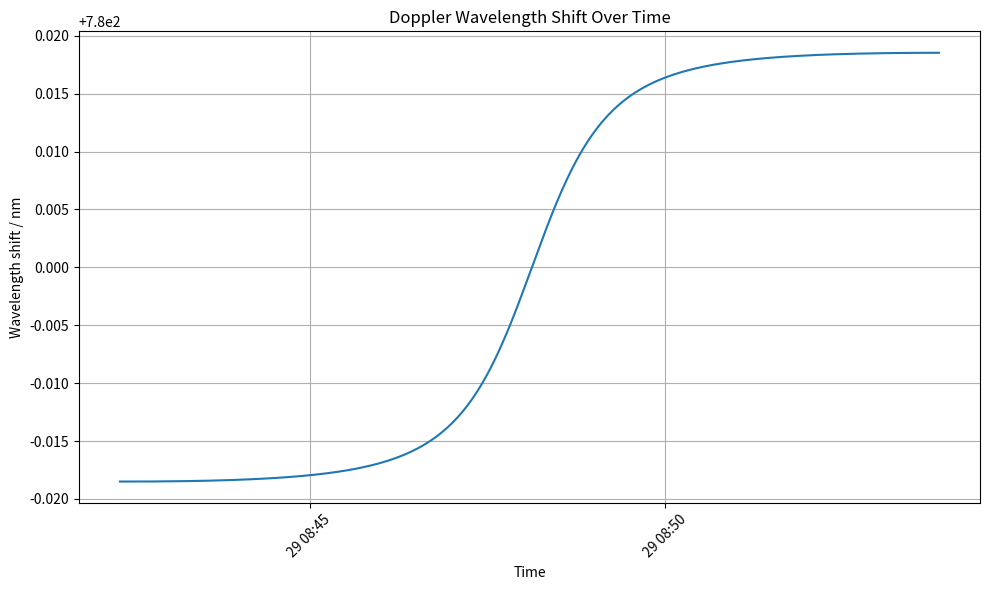

Write the Python code that produced this figure.
'''Interferometer path difference and received wavelength data corresponding to Figure 7 in:
[redacted]
Interferometer path difference required to maintain a stable interferometer (in m)'''

import matplotlib.pyplot as plt
import pandas as pd

timestamps = ['29-Nov-2023 08:42:20','29-Nov-2023 08:42:21','29-Nov-2023 08:42:22','29-Nov-2023 08:42:23','29-Nov-2023 08:42:24','29-Nov-2023 08:42:25','29-Nov-2023 08:42:26','29-Nov-2023 08:42:27','29-Nov-2023 08:42:28','29-Nov-2023 08:42:29','29-Nov-2023 08:42:30','29-Nov-2023 08:42:31','29-Nov-2023 08:42:32','29-Nov-2023 08:42:33','29-Nov-2023 08:42:34','29-Nov-2023 08:42:35','29-Nov-2023 08:42:36','29-Nov-2023 08:42:37','29-Nov-2023 08:42:38','29-Nov-2023 08:42:39','29-Nov-2023 08:42:40','29-Nov-2023 08:42:41','29-Nov-2023 08:42:42','29-Nov-2023 08:42:43','29-Nov-2023 08:42:44','29-Nov-2023 08:42:45','29-Nov-2023 08:42:46','29-Nov-2023 08:42:47','29-Nov-2023 08:42:48','29-Nov-2023 08:42:49','29-Nov-2023 08:42:50','29-Nov-2023 08:42:51','29-Nov-2023 08:42:52','29-Nov-2023 08:42:53','29-Nov-2023 08:42:54','29-Nov-2023 08:42:55','29-Nov-2023 08:42:56','29-Nov-2023 08:42:57','29-Nov-2023 08:42:58','29-Nov-2023 08:42:59','29-Nov-2023 08:43:00','29-Nov-2023 08:43:01','29-Nov-2023 08:43:02','29-Nov-2023 08:43:03','29-Nov-2023 08:43:04','29-Nov-2023 08:43:05','29-Nov-2023 08:43:06','29-Nov-2023 08:43:07','29-Nov-2023 08:43:08','29-Nov-2023 08:43:09','29-Nov-2023 08:43:10','29-Nov-2023 08:43:11','29-Nov-2023 08:43:12','29-Nov-2023 08:43:13','29-Nov-2023 08:43:14','29-Nov-2023 08:43:15','29-Nov-2023 08:43:16','29-Nov-2023 08:43:17','29-Nov-2023 08:43:18','29-Nov-2023 08:43:19','29-Nov-2023 08:43:20','29-Nov-2023 08:43:21','29-Nov-2023 08:43:22','29-Nov-2023 08:43:23','29-Nov-2023 08:43:24','29-Nov-2023 08:43:25','29-Nov-2023 08:43:26','29-Nov-2023 08:43:27','29-Nov-2023 08:43:28','29-Nov-2023 08:43:29','29-Nov-2023 08:43:30','29-Nov-2023 08:43:31','29-Nov-2023 08:43:32','29-Nov-2023 08:43:33','29-Nov-2023 08:43:34','29-Nov-2023 08:43:35','29-Nov-2023 08:43:36','29-Nov-2023 08:43:37','29-Nov-2023 08:43:38','29-Nov-2023 08:43:39','29-Nov-2023 08:43:40','29-Nov-2023 08:43:41','29-Nov-2023 08:43:42','29-Nov-2023 08:43:43','29-Nov-2023 08:43:44','29-Nov-2023 08:43:45','29-Nov-2023 08:43:46','29-Nov-2023 08:43:47','29-Nov-2023 08:43:48','29-Nov-2023 08:43:49','29-Nov-2023 08:43:50','29-Nov-2023 08:43:51','29-Nov-2023 08:43:52','29-Nov-2023 08:43:53','29-Nov-2023 08:43:54','29-Nov-2023 08:43:55','29-Nov-2023 08:43:56','29-Nov-2023 08:43:57','29-Nov-2023 08:43:58','29-Nov-2023 08:43:59','29-Nov-2023 08:44:00','29-Nov-2023 08:44:01','29-Nov-2023 08:44:02','29-Nov-2023 08:44:03','29-Nov-2023 08:44:04','29-Nov-2023 08:44:05','29-Nov-2023 08:44:06','29-Nov-2023 08:44:07','29-Nov-2023 08:44:08','29-Nov-2023 08:44:09','29-Nov-2023 08:44:10','29-Nov-2023 08:44:11','29-Nov-2023 08:44:12','29-Nov-2023 08:44:13','29-Nov-2023 08:44:14','29-Nov-2023 08:44:15','29-Nov-2023 08:44:16','29-Nov-2023 08:44:17','29-Nov-2023 08:44:18','29-Nov-2023 08:44:19','29-Nov-2023 08:44:20','29-Nov-2023 08:44:21','29-Nov-2023 08:44:22','29-Nov-2023 08:44:23','29-Nov-2023 08:44:24','29-Nov-2023 08:44:25','29-Nov-2023 08:44:26','29-Nov-2023 08:44:27','29-Nov-2023 08:44:28','29-Nov-2023 08:44:29','29-Nov-2023 08:44:30','29-Nov-2023 08:44:31','29-Nov-2023 08:44:32','29-Nov-2023 08:44:33','29-Nov-2023 08:44:34','29-Nov-2023 08:44:35','29-Nov-2023 08:44:36','29-Nov-2023 08:44:37','29-Nov-2023 08:44:38','29-Nov-2023 08:44:39','29-Nov-2023 08:44:40','29-Nov-2023 08:44:41','29-Nov-2023 08:44:42','29-Nov-2023 08:44:43','29-Nov-2023 08:44:44','29-Nov-2023 08:44:45','29-Nov-2023 08:44:46','29-Nov-2023 08:44:47','29-Nov-2023 08:44:48','29-Nov-2023 08:44:49','29-Nov-2023 08:44:50','29-Nov-2023 08:44:51','29-Nov-2023 08:44:52','29-Nov-2023 08:44:53','29-Nov-2023 08:44:54','29-Nov-2023 08:44:55','29-Nov-2023 08:44:56','29-Nov-2023 08:44:57','29-Nov-2023 08:44:58','29-Nov-2023 08:44:59','29-Nov-2023 08:45:00','29-Nov-2023 08:45:01','29-Nov-2023 08:45:02','29-Nov-2023 08:45:03','29-Nov-2023 08:45:04','29-Nov-2023 08:45:05','29-Nov-2023 08:45:06','29-Nov-2023 08:45:07','29-Nov-2023 08:45:08','29-Nov-2023 08:45:09','29-Nov-2023 08:45:10','29-Nov-2023 08:45:11','29-Nov-2023 08:45:12','29-Nov-2023 08:45:13','29-Nov-2023 08:45:14','29-Nov-2023 08:45:15','29-Nov-2023 08:45:16','29-Nov-2023 08:45:17','29-Nov-2023 08:45:18','29-Nov-2023 08:45:19','29-Nov-2023 08:45:20','29-Nov-2023 08:45:21','29-Nov-2023 08:45:22','29-Nov-2023 08:45:23','29-Nov-2023 08:45:24','29-Nov-2023 08:45:25','29-Nov-2023 08:45:26','29-Nov-2023 08:45:27','29-Nov-2023 08:45:28','29-Nov-2023 08:45:29','29-Nov-2023 08:45:30','29-Nov-2023 08:45:31','29-Nov-2023 08:45:32','29-Nov-2023 08:45:33','29-Nov-2023 08:45:34','29-Nov-2023 08:45:35','29-Nov-2023 08:45:36','29-Nov-2023 08:45:37','29-Nov-2023 08:45:38','29-Nov-2023 08:45:39','29-Nov-2023 08:45:40','29-Nov-2023 08:45:41','29-Nov-2023 08:45:42','29-Nov-2023 08:45:43','29-Nov-2023 08:45:44','29-Nov-2023 08:45:45','29-Nov-2023 08:45:46','29-Nov-2023 08:45:47','29-Nov-2023 08:45:48','29-Nov-2023 08:45:49','29-Nov-2023 08:45:50','29-Nov-2023 08:45:51','29-Nov-2023 08:45:52','29-Nov-2023 08:45:53','29-Nov-2023 08:45:54','29-Nov-2023 08:45:55','29-Nov-2023 08:45:56','29-Nov-2023 08:45:57','29-Nov-2023 08:45:58','29-Nov-2023 08:45:59','29-Nov-2023 08:46:00','29-Nov-2023 08:46:01','29-Nov-2023 08:46:02','29-Nov-2023 08:46:03','29-Nov-2023 08:46:04','29-Nov-2023 08:46:05','29-Nov-2023 08:46:06','29-Nov-2023 08:46:07','29-Nov-2023 08:46:08','29-Nov-2023 08:46:09','29-Nov-2023 08:46:10','29-Nov-2023 08:46:11','29-Nov-2023 08:46:12','29-Nov-2023 08:46:13','29-Nov-2023 08:46:14','29-Nov-2023 08:46:15','29-Nov-2023 08:46:16','29-Nov-2023 08:46:17','29-Nov-2023 08:46:18','29-Nov-2023 08:46:19','29-Nov-2023 08:46:20','29-Nov-2023 08:46:21','29-Nov-2023 08:46:22','29-Nov-2023 08:46:23','29-Nov-2023 08:46:24','29-Nov-2023 08:46:25','29-Nov-2023 08:46:26','29-Nov-2023 08:46:27','29-Nov-2023 08:46:28','29-Nov-2023 08:46:29','29-Nov-2023 08:46:30','29-Nov-2023 08:46:31','29-Nov-2023 08:46:32','29-Nov-2023 08:46:33','29-Nov-2023 08:46:34','29-Nov-2023 08:46:35','29-Nov-2023 08:46:36','29-Nov-2023 08:46:37','29-Nov-2023 08:46:38','29-Nov-2023 08:46:39','29-Nov-2023 08:46:40','29-Nov-2023 08:46:41','29-Nov-2023 08:46:42','29-Nov-2023 08:46:43','29-Nov-2023 08:46:44','29-Nov-2023 08:46:45','29-Nov-2023 08:46:46','29-Nov-2023 08:46:47','29-Nov-2023 08:46:48','29-Nov-2023 08:46:49','29-Nov-2023 08:46:50','29-Nov-2023 08:46:51','29-Nov-2023 08:46:52','29-Nov-2023 08:46:53','29-Nov-2023 08:46:54','29-Nov-2023 08:46:55','29-Nov-2023 08:46:56','29-Nov-2023 08:46:57','29-Nov-2023 08:46:58','29-Nov-2023 08:46:59','29-Nov-2023 08:47:00','29-Nov-2023 08:47:01','29-Nov-2023 08:47:02','29-Nov-2023 08:47:03','29-Nov-2023 08:47:04','29-Nov-2023 08:47:05','29-Nov-2023 08:47:06','29-Nov-2023 08:47:07','29-Nov-2023 08:47:08','29-Nov-2023 08:47:09','29-Nov-2023 08:47:10','29-Nov-2023 08:47:11','29-Nov-2023 08:47:12','29-Nov-2023 08:47:13','29-Nov-2023 08:47:14','29-Nov-2023 08:47:15','29-Nov-2023 08:47:16','29-Nov-2023 08:47:17','29-Nov-2023 08:47:18','29-Nov-2023 08:47:19','29-Nov-2023 08:47:20','29-Nov-2023 08:47:21','29-Nov-2023 08:47:22','29-Nov-2023 08:47:23','29-Nov-2023 08:47:24','29-Nov-2023 08:47:25','29-Nov-2023 08:47:26','29-Nov-2023 08:47:27','29-Nov-2023 08:47:28','29-Nov-2023 08:47:29','29-Nov-2023 08:47:30','29-Nov-2023 08:47:31','29-Nov-2023 08:47:32','29-Nov-2023 08:47:33','29-Nov-2023 08:47:34','29-Nov-2023 08:47:35','29-Nov-2023 08:47:36','29-Nov-2023 08:47:37','29-Nov-2023 08:47:38','29-Nov-2023 08:47:39','29-Nov-2023 08:47:40','29-Nov-2023 08:47:41','29-Nov-2023 08:47:42','29-Nov-2023 08:47:43','29-Nov-2023 08:47:44','29-Nov-2023 08:47:45','29-Nov-2023 08:47:46','29-Nov-2023 08:47:47','29-Nov-2023 08:47:48','29-Nov-2023 08:47:49','29-Nov-2023 08:47:50','29-Nov-2023 08:47:51','29-Nov-2023 08:47:52','29-Nov-2023 08:47:53','29-Nov-2023 08:47:54','29-Nov-2023 08:47:55','29-Nov-2023 08:47:56','29-Nov-2023 08:47:57','29-Nov-2023 08:47:58','29-Nov-2023 08:47:59','29-Nov-2023 08:48:00','29-Nov-2023 08:48:01','29-Nov-2023 08:48:02','29-Nov-2023 08:48:03','29-Nov-2023 08:48:04','29-Nov-2023 08:48:05','29-Nov-2023 08:48:06','29-Nov-2023 08:48:07','29-Nov-2023 08:48:08','29-Nov-2023 08:48:09','29-Nov-2023 08:48:10','29-Nov-2023 08:48:11','29-Nov-2023 08:48:12','29-Nov-2023 08:48:13','29-Nov-2023 08:48:14','29-Nov-2023 08:48:15','29-Nov-2023 08:48:16','29-Nov-2023 08:48:17','29-Nov-2023 08:48:18','29-Nov-2023 08:48:19','29-Nov-2023 08:48:20','29-Nov-2023 08:48:21','29-Nov-2023 08:48:22','29-Nov-2023 08:48:23','29-Nov-2023 08:48:24','29-Nov-2023 08:48:25','29-Nov-2023 08:48:26','29-Nov-2023 08:48:27','29-Nov-2023 08:48:28','29-Nov-2023 08:48:29','29-Nov-2023 08:48:30','29-Nov-2023 08:48:31','29-Nov-2023 08:48:32','29-Nov-2023 08:48:33','29-Nov-2023 08:48:34','29-Nov-2023 08:48:35','29-Nov-2023 08:48:36','29-Nov-2023 08:48:37','29-Nov-2023 08:48:38','29-Nov-2023 08:48:39','29-Nov-2023 08:48:40','29-Nov-2023 08:48:41','29-Nov-2023 08:48:42','29-Nov-2023 08:48:43','29-Nov-2023 08:48:44','29-Nov-2023 08:48:45','29-Nov-2023 08:48:46','29-Nov-2023 08:48:47','29-Nov-2023 08:48:48','29-Nov-2023 08:48:49','29-Nov-2023 08:48:50','29-Nov-2023 08:48:51','29-Nov-2023 08:48:52','29-Nov-2023 08:48:53','29-Nov-2023 08:48:54','29-Nov-2023 08:48:55','29-Nov-2023 08:48:56','29-Nov-2023 08:48:57','29-Nov-2023 08:48:58','29-Nov-2023 08:48:59','29-Nov-2023 08:49:00','29-Nov-2023 08:49:01','29-Nov-2023 08:49:02','29-Nov-2023 08:49:03','29-Nov-2023 08:49:04','29-Nov-2023 08:49:05','29-Nov-2023 08:49:06','29-Nov-2023 08:49:07','29-Nov-2023 08:49:08','29-Nov-2023 08:49:09','29-Nov-2023 08:49:10','29-Nov-2023 08:49:11','29-Nov-2023 08:49:12','29-Nov-2023 08:49:13','29-Nov-2023 08:49:14','29-Nov-2023 08:49:15','29-Nov-2023 08:49:16','29-Nov-2023 08:49:17','29-Nov-2023 08:49:18','29-Nov-2023 08:49:19','29-Nov-2023 08:49:20','29-Nov-2023 08:49:21','29-Nov-2023 08:49:22','29-Nov-2023 08:49:23','29-Nov-2023 08:49:24','29-Nov-2023 08:49:25','29-Nov-2023 08:49:26','29-Nov-2023 08:49:27','29-Nov-2023 08:49:28','29-Nov-2023 08:49:29','29-Nov-2023 08:49:30','29-Nov-2023 08:49:31','29-Nov-2023 08:49:32','29-Nov-2023 08:49:33','29-Nov-2023 08:49:34','29-Nov-2023 08:49:35','29-Nov-2023 08:49:36','29-Nov-2023 08:49:37','29-Nov-2023 08:49:38','29-Nov-2023 08:49:39','29-Nov-2023 08:49:40','29-Nov-2023 08:49:41','29-Nov-2023 08:49:42','29-Nov-2023 08:49:43','29-Nov-2023 08:49:44','29-Nov-2023 08:49:45','29-Nov-2023 08:49:46','29-Nov-2023 08:49:47','29-Nov-2023 08:49:48','29-Nov-2023 08:49:49','29-Nov-2023 08:49:50','29-Nov-2023 08:49:51','29-Nov-2023 08:49:52','29-Nov-2023 08:49:53','29-Nov-2023 08:49:54','29-Nov-2023 08:49:55','29-Nov-2023 08:49:56','29-Nov-2023 08:49:57','29-Nov-2023 08:49:58','29-Nov-2023 08:49:59','29-Nov-2023 08:50:00','29-Nov-2023 08:50:01','29-Nov-2023 08:50:02','29-Nov-2023 08:50:03','29-Nov-2023 08:50:04','29-Nov-2023 08:50:05','29-Nov-2023 08:50:06','29-Nov-2023 08:50:07','29-Nov-2023 08:50:08','29-Nov-2023 08:50:09','29-Nov-2023 08:50:10','29-Nov-2023 08:50:11','29-Nov-2023 08:50:12','29-Nov-2023 08:50:13','29-Nov-2023 08:50:14','29-Nov-2023 08:50:15','29-Nov-2023 08:50:16','29-Nov-2023 08:50:17','29-Nov-2023 08:50:18','29-Nov-2023 08:50:19','29-Nov-2023 08:50:20','29-Nov-2023 08:50:21','29-Nov-2023 08:50:22','29-Nov-2023 08:50:23','29-Nov-2023 08:50:24','29-Nov-2023 08:50:25','29-Nov-2023 08:50:26','29-Nov-2023 08:50:27','29-Nov-2023 08:50:28','29-Nov-2023 08:50:29','29-Nov-2023 08:50:30','29-Nov-2023 08:50:31','29-Nov-2023 08:50:32','29-Nov-2023 08:50:33','29-Nov-2023 08:50:34','29-Nov-2023 08:50:35','29-Nov-2023 08:50:36','29-Nov-2023 08:50:37','29-Nov-2023 08:50:38','29-Nov-2023 08:50:39','29-Nov-2023 08:50:40','29-Nov-2023 08:50:41','29-Nov-2023 08:50:42','29-Nov-2023 08:50:43','29-Nov-2023 08:50:44','29-Nov-2023 08:50:45','29-Nov-2023 08:50:46','29-Nov-2023 08:50:47','29-Nov-2023 08:50:48','29-Nov-2023 08:50:49','29-Nov-2023 08:50:50','29-Nov-2023 08:50:51','29-Nov-2023 08:50:52','29-Nov-2023 08:50:53','29-Nov-2023 08:50:54','29-Nov-2023 08:50:55','29-Nov-2023 08:50:56','29-Nov-2023 08:50:57','29-Nov-2023 08:50:58','29-Nov-2023 08:50:59','29-Nov-2023 08:51:00','29-Nov-2023 08:51:01','29-Nov-2023 08:51:02','29-Nov-2023 08:51:03','29-Nov-2023 08:51:04','29-Nov-2023 08:51:05','29-Nov-2023 08:51:06','29-Nov-2023 08:51:07','29-Nov-2023 08:51:08','29-Nov-2023 08:51:09','29-Nov-2023 08:51:10','29-Nov-2023 08:51:11','29-Nov-2023 08:51:12','29-Nov-2023 08:51:13','29-Nov-2023 08:51:14','29-Nov-2023 08:51:15','29-Nov-2023 08:51:16','29-Nov-2023 08:51:17','29-Nov-2023 08:51:18','29-Nov-2023 08:51:19','29-Nov-2023 08:51:20','29-Nov-2023 08:51:21','29-Nov-2023 08:51:22','29-Nov-2023 08:51:23','29-Nov-2023 08:51:24','29-Nov-2023 08:51:25','29-Nov-2023 08:51:26','29-Nov-2023 08:51:27','29-Nov-2023 08:51:28','29-Nov-2023 08:51:29','29-Nov-2023 08:51:30','29-Nov-2023 08:51:31','29-Nov-2023 08:51:32','29-Nov-2023 08:51:33','29-Nov-2023 08:51:34','29-Nov-2023 08:51:35','29-Nov-2023 08:51:36','29-Nov-2023 08:51:37','29-Nov-2023 08:51:38','29-Nov-2023 08:51:39','29-Nov-2023 08:51:40','29-Nov-2023 08:51:41','29-Nov-2023 08:51:42','29-Nov-2023 08:51:43','29-Nov-2023 08:51:44','29-Nov-2023 08:51:45','29-Nov-2023 08:51:46','29-Nov-2023 08:51:47','29-Nov-2023 08:51:48','29-Nov-2023 08:51:49','29-Nov-2023 08:51:50','29-Nov-2023 08:51:51','29-Nov-2023 08:51:52','29-Nov-2023 08:51:53','29-Nov-2023 08:51:54','29-Nov-2023 08:51:55','29-Nov-2023 08:51:56','29-Nov-2023 08:51:57','29-Nov-2023 08:51:58','29-Nov-2023 08:51:59','29-Nov-2023 08:52:00','29-Nov-2023 08:52:01','29-Nov-2023 08:52:02','29-Nov-2023 08:52:03','29-Nov-2023 08:52:04','29-Nov-2023 08:52:05','29-Nov-2023 08:52:06','29-Nov-2023 08:52:07','29-Nov-2023 08:52:08','29-Nov-2023 08:52:09','29-Nov-2023 08:52:10','29-Nov-2023 08:52:11','29-Nov-2023 08:52:12','29-Nov-2023 08:52:13','29-Nov-2023 08:52:14','29-Nov-2023 08:52:15','29-Nov-2023 08:52:16','29-Nov-2023 08:52:17','29-Nov-2023 08:52:18','29-Nov-2023 08:52:19','29-Nov-2023 08:52:20','29-Nov-2023 08:52:21','29-Nov-2023 08:52:22','29-Nov-2023 08:52:23','29-Nov-2023 08:52:24','29-Nov-2023 08:52:25','29-Nov-2023 08:52:26','29-Nov-2023 08:52:27','29-Nov-2023 08:52:28','29-Nov-2023 08:52:29','29-Nov-2023 08:52:30','29-Nov-2023 08:52:31','29-Nov-2023 08:52:32','29-Nov-2023 08:52:33','29-Nov-2023 08:52:34','29-Nov-2023 08:52:35','29-Nov-2023 08:52:36','29-Nov-2023 08:52:37','29-Nov-2023 08:52:38','29-Nov-2023 08:52:39','29-Nov-2023 08:52:40','29-Nov-2023 08:52:41','29-Nov-2023 08:52:42','29-Nov-2023 08:52:43','29-Nov-2023 08:52:44','29-Nov-2023 08:52:45','29-Nov-2023 08:52:46','29-Nov-2023 08:52:47','29-Nov-2023 08:52:48','29-Nov-2023 08:52:49','29-Nov-2023 08:52:50','29-Nov-2023 08:52:51','29-Nov-2023 08:52:52','29-Nov-2023 08:52:53','29-Nov-2023 08:52:54','29-Nov-2023 08:52:55','29-Nov-2023 08:52:56','29-Nov-2023 08:52:57','29-Nov-2023 08:52:58','29-Nov-2023 08:52:59','29-Nov-2023 08:53:00','29-Nov-2023 08:53:01','29-Nov-2023 08:53:02','29-Nov-2023 08:53:03','29-Nov-2023 08:53:04','29-Nov-2023 08:53:05','29-Nov-2023 08:53:06','29-Nov-2023 08:53:07','29-Nov-2023 08:53:08','29-Nov-2023 08:53:09','29-Nov-2023 08:53:10','29-Nov-2023 08:53:11','29-Nov-2023 08:53:12','29-Nov-2023 08:53:13','29-Nov-2023 08:53:14','29-Nov-2023 08:53:15','29-Nov-2023 08:53:16','29-Nov-2023 08:53:17','29-Nov-2023 08:53:18','29-Nov-2023 08:53:19','29-Nov-2023 08:53:20','29-Nov-2023 08:53:21','29-Nov-2023 08:53:22','29-Nov-2023 08:53:23','29-Nov-2023 08:53:24','29-Nov-2023 08:53:25','29-Nov-2023 08:53:26','29-Nov-2023 08:53:27','29-Nov-2023 08:53:28','29-Nov-2023 08:53:29','29-Nov-2023 08:53:30','29-Nov-2023 08:53:31','29-Nov-2023 08:53:32','29-Nov-2023 08:53:33','29-Nov-2023 08:53:34','29-Nov-2023 08:53:35','29-Nov-2023 08:53:36','29-Nov-2023 08:53:37','29-Nov-2023 08:53:38','29-Nov-2023 08:53:39','29-Nov-2023 08:53:40','29-Nov-2023 08:53:41','29-Nov-2023 08:53:42','29-Nov-2023 08:53:43','29-Nov-2023 08:53:44','29-Nov-2023 08:53:45','29-Nov-2023 08:53:46','29-Nov-2023 08:53:47','29-Nov-2023 08:53:48','29-Nov-2023 08:53:49','29-Nov-2023 08:53:50','29-Nov-2023 08:53:51']
datetime_objects = pd.to_datetime(timestamps, format='%d-%b-%Y %H:%M:%S')
values = [779.9814992,779.9814991,779.9814991,779.9814991,779.9814991,779.9814991,779.9814992,779.9814992,779.9814993,779.9814994,779.9814996,779.9814998,779.9815,779.9815002,779.9815004,779.9815007,779.981501,779.9815013,779.9815017,779.981502,779.9815024,779.9815029,779.9815033,779.9815038,779.9815043,779.9815049,779.9815054,779.981506,779.9815067,779.9815073,779.981508,779.9815087,779.9815095,779.9815103,779.9815111,779.9815119,779.9815128,779.9815137,779.9815146,779.9815156,779.9815166,779.9815176,779.9815187,779.9815198,779.9815209,779.9815221,779.9815233,779.9815245,779.9815258,779.9815271,779.9815284,779.9815298,779.9815312,779.9815327,779.9815342,779.9815357,779.9815373,779.9815389,779.9815405,779.9815422,779.9815439,779.9815457,779.9815475,779.9815494,779.9815513,779.9815532,779.9815552,779.9815572,779.9815593,779.9815614,779.9815635,779.9815657,779.981568,779.9815703,779.9815726,779.981575,779.9815774,779.9815799,779.9815824,779.981585,779.9815877,779.9815903,779.9815931,779.9815959,779.9815987,779.9816016,779.9816046,779.9816076,779.9816106,779.9816138,779.9816169,779.9816202,779.9816234,779.9816268,779.9816302,779.9816337,779.9816372,779.9816408,779.9816445,779.9816482,779.981652,779.9816559,779.9816598,779.9816638,779.9816679,779.981672,779.9816762,779.9816805,779.9816848,779.9816892,779.9816937,779.9816983,779.981703,779.9817077,779.9817125,779.9817174,779.9817224,779.9817274,779.9817326,779.9817378,779.9817431,779.9817485,779.981754,779.9817595,779.9817652,779.981771,779.9817768,779.9817828,779.9817888,779.981795,779.9818012,779.9818076,779.981814,779.9818206,779.9818272,779.981834,779.9818409,779.9818479,779.981855,779.9818622,779.9818695,779.981877,779.9818846,779.9818923,779.9819001,779.9819081,779.9819162,779.9819244,779.9819327,779.9819412,779.9819498,779.9819586,779.9819675,779.9819766,779.9819858,779.9819951,779.9820046,779.9820143,779.9820241,779.9820341,779.9820442,779.9820545,779.982065,779.9820756,779.9820865,779.9820975,779.9821087,779.98212,779.9821316,779.9821434,779.9821553,779.9821675,779.9821798,779.9821924,779.9822051,779.9822181,779.9822313,779.9822448,779.9822584,779.9822723,779.9822864,779.9823008,779.9823154,779.9823302,779.9823453,779.9823607,779.9823763,779.9823922,779.9824084,779.9824249,779.9824416,779.9824587,779.982476,779.9824936,779.9825116,779.9825299,779.9825485,779.9825674,779.9825866,779.9826062,779.9826262,779.9826465,779.9826672,779.9826882,779.9827096,779.9827315,779.9827537,779.9827763,779.9827993,779.9828228,779.9828467,779.982871,779.9828958,779.982921,779.9829467,779.9829729,779.9829996,779.9830268,779.9830545,779.9830828,779.9831116,779.9831409,779.9831708,779.9832012,779.9832323,779.9832639,779.9832962,779.9833291,779.9833627,779.9833969,779.9834317,779.9834673,779.9835036,779.9835406,779.9835783,779.9836168,779.9836561,779.9836961,779.983737,779.9837787,779.9838213,779.9838647,779.983909,779.9839543,779.9840004,779.9840476,779.9840957,779.9841448,779.9841949,779.9842461,779.9842984,779.9843518,779.9844063,779.9844619,779.9845188,779.9845769,779.9846362,779.9846968,779.9847587,779.9848219,779.9848865,779.9849525,779.98502,779.9850889,779.9851593,779.9852313,779.9853048,779.98538,779.9854568,779.9855353,779.9856155,779.9856976,779.9857814,779.9858671,779.9859547,779.9860443,779.9861358,779.9862294,779.986325,779.9864228,779.9865227,779.9866249,779.9867294,779.9868361,779.9869453,779.9870568,779.9871708,779.9872874,779.9874065,779.9875282,779.9876526,779.9877797,779.9879095,779.9880422,779.9881778,779.9883162,779.9884577,779.9886021,779.9887496,779.9889002,779.9890539,779.9892109,779.989371,779.9895345,779.9897012,779.9898712,779.9900447,779.9902215,779.9904018,779.9905855,779.9907726,779.9909633,779.9911574,779.9913551,779.9915562,779.9917609,779.9919691,779.9921807,779.9923958,779.9926144,779.9928364,779.9930617,779.9932905,779.9935225,779.9937577,779.9939962,779.9942377,779.9944823,779.9947298,779.9949803,779.9952335,779.9954893,779.9957478,779.9960086,779.9962719,779.9965373,779.9968047,779.9970741,779.9973453,779.9976181,779.9978924,779.998168,779.9984447,779.9987225,779.999001,779.9992801,779.9995597,779.9998396,780.0001196,780.0003996,780.0006792,780.0009585,780.0012371,780.001515,780.0017919,780.0020677,780.0023422,780.0026153,780.0028867,780.0031564,780.0034242,780.00369,780.0039536,780.0042148,780.0044737,780.00473,780.0049836,780.0052345,780.0054826,780.0057276,780.0059697,780.0062087,780.0064444,780.006677,780.0069063,780.0071322,780.0073547,780.0075739,780.0077896,780.0080018,780.0082106,780.0084158,780.0086176,780.0088158,780.0090106,780.0092018,780.0093896,780.0095739,780.0097547,780.0099321,780.0101061,780.0102768,780.0104441,780.0106081,780.0107688,780.0109263,780.0110806,780.0112317,780.0113797,780.0115247,780.0116666,780.0118056,780.0119417,780.0120749,780.0122053,780.0123328,780.0124577,780.0125799,780.0126995,780.0128165,780.0129309,780.0130429,780.0131525,780.0132597,780.0133646,780.0134672,780.0135675,780.0136657,780.0137618,780.0138557,780.0139476,780.0140376,780.0141255,780.0142116,780.0142958,780.0143782,780.0144587,780.0145376,780.0146147,780.0146902,780.0147641,780.0148364,780.0149071,780.0149763,780.0150441,780.0151104,780.0151753,780.0152388,780.0153009,780.0153618,780.0154214,780.0154797,780.0155368,780.0155928,780.0156475,780.0157012,780.0157537,780.0158051,780.0158555,780.0159048,780.0159532,780.0160005,780.0160469,780.0160924,780.0161369,780.0161805,780.0162233,780.0162652,780.0163063,780.0163466,780.016386,780.0164247,780.0164626,780.0164998,780.0165363,780.016572,780.0166071,780.0166415,780.0166752,780.0167083,780.0167407,780.0167725,780.0168038,780.0168344,780.0168644,780.0168939,780.0169229,780.0169513,780.0169791,780.0170065,780.0170333,780.0170597,780.0170855,780.0171109,780.0171359,780.0171603,780.0171844,780.017208,780.0172311,780.0172539,780.0172763,780.0172982,780.0173198,780.017341,780.0173618,780.0173822,780.0174023,780.017422,780.0174414,780.0174604,780.0174792,780.0174975,780.0175156,780.0175334,780.0175508,780.017568,780.0175849,780.0176015,780.0176178,780.0176338,780.0176495,780.017665,780.0176802,780.0176952,780.0177099,780.0177244,780.0177386,780.0177526,780.0177664,780.0177799,780.0177932,780.0178063,780.0178192,780.0178319,780.0178443,780.0178566,780.0178687,780.0178805,780.0178922,780.0179037,780.0179149,780.0179261,780.017937,780.0179477,780.0179583,780.0179687,780.017979,780.0179891,780.017999,780.0180087,780.0180183,780.0180278,780.0180371,780.0180462,780.0180552,780.0180641,780.0180728,780.0180814,780.0180898,780.0180982,780.0181063,780.0181144,780.0181223,780.0181301,780.0181378,780.0181453,780.0181528,780.0181601,780.0181673,780.0181744,780.0181813,780.0181882,780.018195,780.0182016,780.0182081,780.0182146,780.0182209,780.0182272,780.0182333,780.0182393,780.0182453,780.0182511,780.0182569,780.0182625,780.0182681,780.0182736,780.018279,780.0182843,780.0182895,780.0182947,780.0182997,780.0183047,780.0183096,780.0183144,780.0183191,780.0183238,780.0183284,780.0183329,780.0183373,780.0183417,780.018346,780.0183502,780.0183543,780.0183584,780.0183624,780.0183664,780.0183703,780.0183741,780.0183778,780.0183815,780.0183851,780.0183887,780.0183922,780.0183956,780.018399,780.0184023,780.0184056,780.0184088,780.0184119,780.018415,780.018418,780.018421,780.0184239,780.0184268,780.0184296,780.0184324,780.0184351,780.0184378,780.0184404,780.0184429,780.0184455,780.0184479,780.0184503,780.0184527,780.018455,780.0184573,780.0184596,780.0184617,780.0184639,780.018466,780.018468,780.0184701,780.018472,780.018474,780.0184758,780.0184777,780.0184795,780.0184813,780.018483,780.0184847,780.0184863,780.0184879,780.0184895,780.018491,780.0184925,780.018494,780.0184954,780.0184968,780.0184981,780.0184994,780.0185007,780.018502,780.0185032,780.0185043,780.0185055,780.0185066,780.0185077,780.0185087,780.0185097,780.0185107,780.0185117,780.0185126,780.0185135,780.0185143,780.0185151,780.0185159,780.0185167,780.0185174,780.0185181,780.0185188,780.0185194,780.0185201,780.0185206,780.0185212,780.0185217,780.0185222,780.0185227,780.0185232,780.0185236,780.018524,780.0185244,780.0185247,780.018525,780.0185253,780.0185256,780.0185259,780.0185261,780.0185263,780.0185264,780.0185266,780.0185267,780.0185268]
path = [0.299785347,0.299785347,0.299785347,0.299785347,0.299785347,0.299785347,0.299785347,0.299785347,0.299785347,0.299785347,0.299785347,0.299785347,0.299785348,0.299785348,0.299785348,0.299785348,0.299785348,0.299785348,0.299785348,0.299785348,0.299785348,0.299785349,0.299785349,0.299785349,0.299785349,0.299785349,0.29978535,0.29978535,0.29978535,0.29978535,0.299785351,0.299785351,0.299785351,0.299785351,0.299785352,0.299785352,0.299785352,0.299785353,0.299785353,0.299785354,0.299785354,0.299785354,0.299785355,0.299785355,0.299785356,0.299785356,0.299785356,0.299785357,0.299785357,0.299785358,0.299785358,0.299785359,0.29978536,0.29978536,0.299785361,0.299785361,0.299785362,0.299785362,0.299785363,0.299785364,0.299785364,0.299785365,0.299785366,0.299785367,0.299785367,0.299785368,0.299785369,0.29978537,0.29978537,0.299785371,0.299785372,0.299785373,0.299785374,0.299785375,0.299785375,0.299785376,0.299785377,0.299785378,0.299785379,0.29978538,0.299785381,0.299785382,0.299785383,0.299785384,0.299785385,0.299785387,0.299785388,0.299785389,0.29978539,0.299785391,0.299785392,0.299785394,0.299785395,0.299785396,0.299785398,0.299785399,0.2997854,0.299785402,0.299785403,0.299785405,0.299785406,0.299785407,0.299785409,0.29978541,0.299785412,0.299785414,0.299785415,0.299785417,0.299785419,0.29978542,0.299785422,0.299785424,0.299785426,0.299785427,0.299785429,0.299785431,0.299785433,0.299785435,0.299785437,0.299785439,0.299785441,0.299785443,0.299785445,0.299785447,0.299785449,0.299785452,0.299785454,0.299785456,0.299785459,0.299785461,0.299785463,0.299785466,0.299785468,0.299785471,0.299785473,0.299785476,0.299785479,0.299785481,0.299785484,0.299785487,0.29978549,0.299785492,0.299785495,0.299785498,0.299785501,0.299785504,0.299785507,0.299785511,0.299785514,0.299785517,0.29978552,0.299785524,0.299785527,0.299785531,0.299785534,0.299785538,0.299785541,0.299785545,0.299785549,0.299785553,0.299785557,0.299785561,0.299785565,0.299785569,0.299785573,0.299785577,0.299785581,0.299785586,0.29978559,0.299785595,0.299785599,0.299785604,0.299785609,0.299785614,0.299785619,0.299785624,0.299785629,0.299785634,0.299785639,0.299785644,0.29978565,0.299785655,0.299785661,0.299785667,0.299785672,0.299785678,0.299785684,0.29978569,0.299785697,0.299785703,0.299785709,0.299785716,0.299785723,0.299785729,0.299785736,0.299785743,0.299785751,0.299785758,0.299785765,0.299785773,0.29978578,0.299785788,0.299785796,0.299785804,0.299785812,0.299785821,0.299785829,0.299785838,0.299785847,0.299785856,0.299785865,0.299785874,0.299785884,0.299785894,0.299785904,0.299785914,0.299785924,0.299785934,0.299785945,0.299785956,0.299785967,0.299785978,0.29978599,0.299786001,0.299786013,0.299786026,0.299786038,0.299786051,0.299786063,0.299786077,0.29978609,0.299786104,0.299786118,0.299786132,0.299786146,0.299786161,0.299786176,0.299786192,0.299786207,0.299786223,0.29978624,0.299786256,0.299786273,0.299786291,0.299786309,0.299786327,0.299786345,0.299786364,0.299786383,0.299786403,0.299786423,0.299786444,0.299786465,0.299786486,0.299786508,0.29978653,0.299786553,0.299786576,0.2997866,0.299786624,0.299786649,0.299786675,0.2997867,0.299786727,0.299786754,0.299786782,0.29978681,0.299786839,0.299786868,0.299786899,0.299786929,0.299786961,0.299786993,0.299787026,0.29978706,0.299787094,0.299787129,0.299787165,0.299787202,0.29978724,0.299787278,0.299787317,0.299787357,0.299787398,0.29978744,0.299787483,0.299787527,0.299787572,0.299787618,0.299787664,0.299787712,0.299787761,0.299787811,0.299787862,0.299787914,0.299787967,0.299788022,0.299788077,0.299788134,0.299788192,0.299788251,0.299788311,0.299788373,0.299788436,0.2997885,0.299788565,0.299788632,0.2997887,0.299788769,0.29978884,0.299788911,0.299788985,0.299789059,0.299789135,0.299789213,0.299789291,0.299789371,0.299789453,0.299789535,0.299789619,0.299789705,0.299789791,0.299789879,0.299789968,0.299790059,0.29979015,0.299790243,0.299790337,0.299790432,0.299790529,0.299790626,0.299790724,0.299790824,0.299790924,0.299791025,0.299791127,0.29979123,0.299791333,0.299791438,0.299791543,0.299791648,0.299791754,0.29979186,0.299791967,0.299792074,0.299792181,0.299792289,0.299792396,0.299792504,0.299792612,0.299792719,0.299792826,0.299792933,0.29979304,0.299793147,0.299793253,0.299793358,0.299793463,0.299793568,0.299793671,0.299793774,0.299793876,0.299793978,0.299794078,0.299794177,0.299794276,0.299794373,0.29979447,0.299794565,0.299794659,0.299794752,0.299794844,0.299794935,0.299795024,0.299795112,0.299795199,0.299795285,0.299795369,0.299795452,0.299795533,0.299795614,0.299795693,0.29979577,0.299795846,0.299795921,0.299795995,0.299796067,0.299796138,0.299796207,0.299796275,0.299796342,0.299796408,0.299796472,0.299796535,0.299796597,0.299796657,0.299796717,0.299796775,0.299796832,0.299796888,0.299796942,0.299796995,0.299797048,0.299797099,0.299797149,0.299797198,0.299797246,0.299797293,0.299797339,0.299797384,0.299797428,0.299797471,0.299797513,0.299797554,0.299797595,0.299797634,0.299797673,0.29979771,0.299797747,0.299797783,0.299797819,0.299797853,0.299797887,0.29979792,0.299797953,0.299797984,0.299798015,0.299798046,0.299798075,0.299798104,0.299798133,0.29979816,0.299798188,0.299798214,0.29979824,0.299798266,0.299798291,0.299798315,0.299798339,0.299798362,0.299798385,0.299798408,0.29979843,0.299798451,0.299798472,0.299798493,0.299798513,0.299798533,0.299798552,0.299798571,0.29979859,0.299798608,0.299798626,0.299798643,0.29979866,0.299798677,0.299798693,0.29979871,0.299798725,0.299798741,0.299798756,0.299798771,0.299798785,0.2997988,0.299798814,0.299798827,0.299798841,0.299798854,0.299798867,0.29979888,0.299798892,0.299798905,0.299798917,0.299798928,0.29979894,0.299798951,0.299798962,0.299798973,0.299798984,0.299798994,0.299799005,0.299799015,0.299799025,0.299799035,0.299799044,0.299799054,0.299799063,0.299799072,0.299799081,0.29979909,0.299799098,0.299799107,0.299799115,0.299799123,0.299799131,0.299799139,0.299799147,0.299799154,0.299799162,0.299799169,0.299799176,0.299799183,0.29979919,0.299799197,0.299799204,0.29979921,0.299799217,0.299799223,0.299799229,0.299799236,0.299799242,0.299799248,0.299799253,0.299799259,0.299799265,0.29979927,0.299799276,0.299799281,0.299799287,0.299799292,0.299799297,0.299799302,0.299799307,0.299799312,0.299799316,0.299799321,0.299799326,0.29979933,0.299799335,0.299799339,0.299799344,0.299799348,0.299799352,0.299799356,0.29979936,0.299799364,0.299799368,0.299799372,0.299799376,0.29979938,0.299799383,0.299799387,0.299799391,0.299799394,0.299799398,0.299799401,0.299799404,0.299799408,0.299799411,0.299799414,0.299799417,0.29979942,0.299799423,0.299799426,0.299799429,0.299799432,0.299799435,0.299799438,0.299799441,0.299799443,0.299799446,0.299799449,0.299799451,0.299799454,0.299799456,0.299799459,0.299799461,0.299799464,0.299799466,0.299799468,0.299799471,0.299799473,0.299799475,0.299799477,0.299799479,0.299799481,0.299799484,0.299799486,0.299799488,0.29979949,0.299799491,0.299799493,0.299799495,0.299799497,0.299799499,0.299799501,0.299799503,0.299799504,0.299799506,0.299799508,0.299799509,0.299799511,0.299799512,0.299799514,0.299799516,0.299799517,0.299799519,0.29979952,0.299799522,0.299799523,0.299799524,0.299799526,0.299799527,0.299799528,0.29979953,0.299799531,0.299799532,0.299799533,0.299799535,0.299799536,0.299799537,0.299799538,0.299799539,0.29979954,0.299799541,0.299799542,0.299799544,0.299799545,0.299799546,0.299799547,0.299799548,0.299799548,0.299799549,0.29979955,0.299799551,0.299799552,0.299799553,0.299799554,0.299799555,0.299799555,0.299799556,0.299799557,0.299799558,0.299799558,0.299799559,0.29979956,0.299799561,0.299799561,0.299799562,0.299799563,0.299799563,0.299799564,0.299799564,0.299799565,0.299799566,0.299799566,0.299799567,0.299799567,0.299799568,0.299799568,0.299799569,0.299799569,0.29979957,0.29979957,0.299799571,0.299799571,0.299799571,0.299799572,0.299799572,0.299799573,0.299799573,0.299799573,0.299799574,0.299799574,0.299799574,0.299799575,0.299799575,0.299799575,0.299799575,0.299799576,0.299799576,0.299799576,0.299799576,0.299799577,0.299799577,0.299799577,0.299799577,0.299799577,0.299799578,0.299799578,0.299799578,0.299799578,0.299799578,0.299799578,0.299799578,0.299799578,0.299799578,0.299799579,0.299799579,0.299799579,0.299799579,0.299799579]

plt.figure(figsize=(10, 6))
plt.plot(datetime_objects, values)
plt.xlabel('Time')
plt.ylabel('Wavelength shift / nm')
plt.title('Doppler Wavelength Shift Over Time')
plt.xticks(rotation=45)
plt.grid(True)
plt.tight_layout()
plt.show()

# Doppler shift causes changes in received wavelength and required path difference for interferometry
# during a satellite pass. Source wavelength = 780nm, 1 GHz.
# I accessed the github for this - simulations but requires matlab toolboxes.